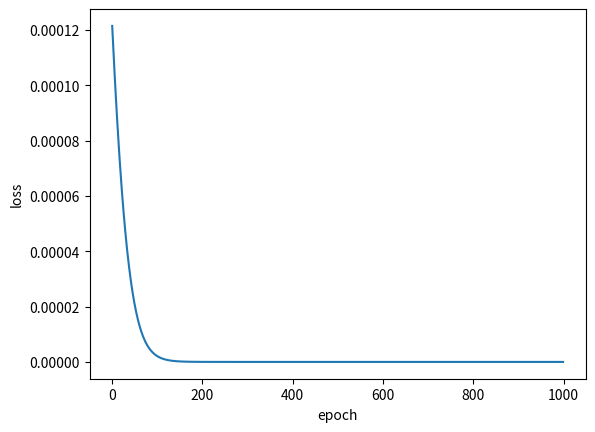

Recreate this plot in Python.
import numpy as np
import matplotlib.pyplot as plt


class FNN:

    def __init__(self, lr=0.01):
        self.lr = lr     # learning rate
        self.w = []
        self.b = []
        self.f = []    # layer별 activation functions
        self.f_deriv = []    # derivatives (도함수)
        self.n_layers = 0
    
    def add(self, activation=None, activation_deriv=None):
        self.w.append(np.random.rand(1) * 2 - 1)     # -1 ~ 1 random
        self.b.append(0.)    # 0으로 초기화
        self.f.append(activation)    # activation function
        self.f_deriv.append(activation_deriv)    # derivatives
        self.n_layers += 1
    
    def calc_sum(self, w, b, input):
        return input * w + b
    
    def propagate_forward(self, x):
        s = [x]
        o = [x]
        for n in range(1, self.n_layers):
            s.append(self.calc_sum(self.w[n], self.b[n], o[n-1]))
            o.append(self.f[n](s[n]))
        return s, o
    
    def predict(self, x):
        s, o = self.propagate_forward(x)
        return o[-1]
        
    def train_on_batch(self, x_batch, y_batch):
        l_last = self.n_layers - 1

        # batch forward propagation
        s_batch, o_batch = self.propagate_forward(x_batch)

        grad_sum_w = [0.] * self.n_layers
        grad_sum_b = [0.] * self.n_layers

        # this will be summed over the batch
        batch_size = x_batch.shape[0]

        # batch 안의 모든 샘플에 대해서 기울기 계산
        for n in range(batch_size):
            # get n-th sample
            s = []; o = []; y = y_batch[n]
            for l in range(self.n_layers):
                s.append(s_batch[l][n])
                o.append(o_batch[l][n])

            # de/do[l_last] = 2 * (o[l_last]-y)
            # delta[l_lsat] = f'[l_last](s[l_last]) * de/do[l_last]
            # delta[l] = f'[l](s[l]) * w[l+1] * delta[l+1]
            delta = [0.] * self.n_layers
            delta[l_last] = self.f_deriv[l_last](s[l_last]) * 2 * (o[l_last]-y)

            for l in range(l_last - 1, 0, -1):   # 역순으로 미분값 계산
                delta[l] = self.f_deriv[l](s[l]) * self.w[l+1] * delta[l+1]

            for l in range(1, self.n_layers):
                grad_sum_w[l] += o[l-1] * delta[l]
                grad_sum_b[l] += delta[l]

        # 기울기 업데이트
        for l in range(1, self.n_layers):
            self.w[l] -= grad_sum_w[l]/batch_size * self.lr
            self.b[l] -= grad_sum_b[l]/batch_size * self.lr
    
    def fit(self, x, y, batch_size, epochs, validation_data):
        errors = []    # validation loss after each epoch
        for epoch in range(epochs):
            for i in range(0, x.shape[0], batch_size):
                self.train_on_batch(x[i:i+batch_size], y[i:i+batch_size])

            y_pred = self.predict(validation_data[0])
            error = np.mean(np.square(y_pred - validation_data[1]))
            errors.append(error)
            print('{0} epoch, error: {1}'.format(epoch, error))
            print('w: {}, b: {}'.format(self.w[1:], self.b[1:]))
        return errors


def linear(x):  # linear y = x
    return x

def linear_deriv(x):
    return 1

def sigmoid(x):
    return 1. / (1 + np.exp(-x))

def sigmoid_deriv(x):
    return sigmoid(x) * (1 - sigmoid(x))

def tanh(x):
    return np.tanh(x)

def tanh_deriv(x):
    return 1 - np.tanh(x) ** 2


# x_train = np.random.rand(1024, 1)
x_train = np.random.rand(1024)
# linear function 에 activation function 을 추가하기 위해 y 값의 변위로 -1 ~ 1 이내로 제한
y_train = x_train * 0.1 - 0.05

x_val = np.random.rand(32)
y_val = x_val * 0.1 - 0.05

x_test = np.array([[0.0], [0.2], [0.4], [0.6], [0.8], [1.0]])
y_test = x_test * 0.1 - 0.05

fnn = FNN(0.1)
fnn.add()   # input layer
fnn.add(linear, linear_deriv)    # hidden layer
fnn.add(sigmoid, sigmoid_deriv)   # hidden layer
fnn.add(tanh, tanh_deriv)    # output layer

errors = fnn.fit(x_train, y_train, 32, 1000, (x_val, y_val))

s, o = fnn.propagate_forward(x_test)
print("s:")
for i in range(len(s)): print(s[i])
print("o:")
for i in range(len(o)): print(o[i])

y_pred = fnn.predict(x_test)
print('y_pred:\n', y_pred)
print('y_test:\n', y_test)

plt.plot(errors)
plt.xlabel('epoch')
plt.ylabel('loss')
plt.show()
